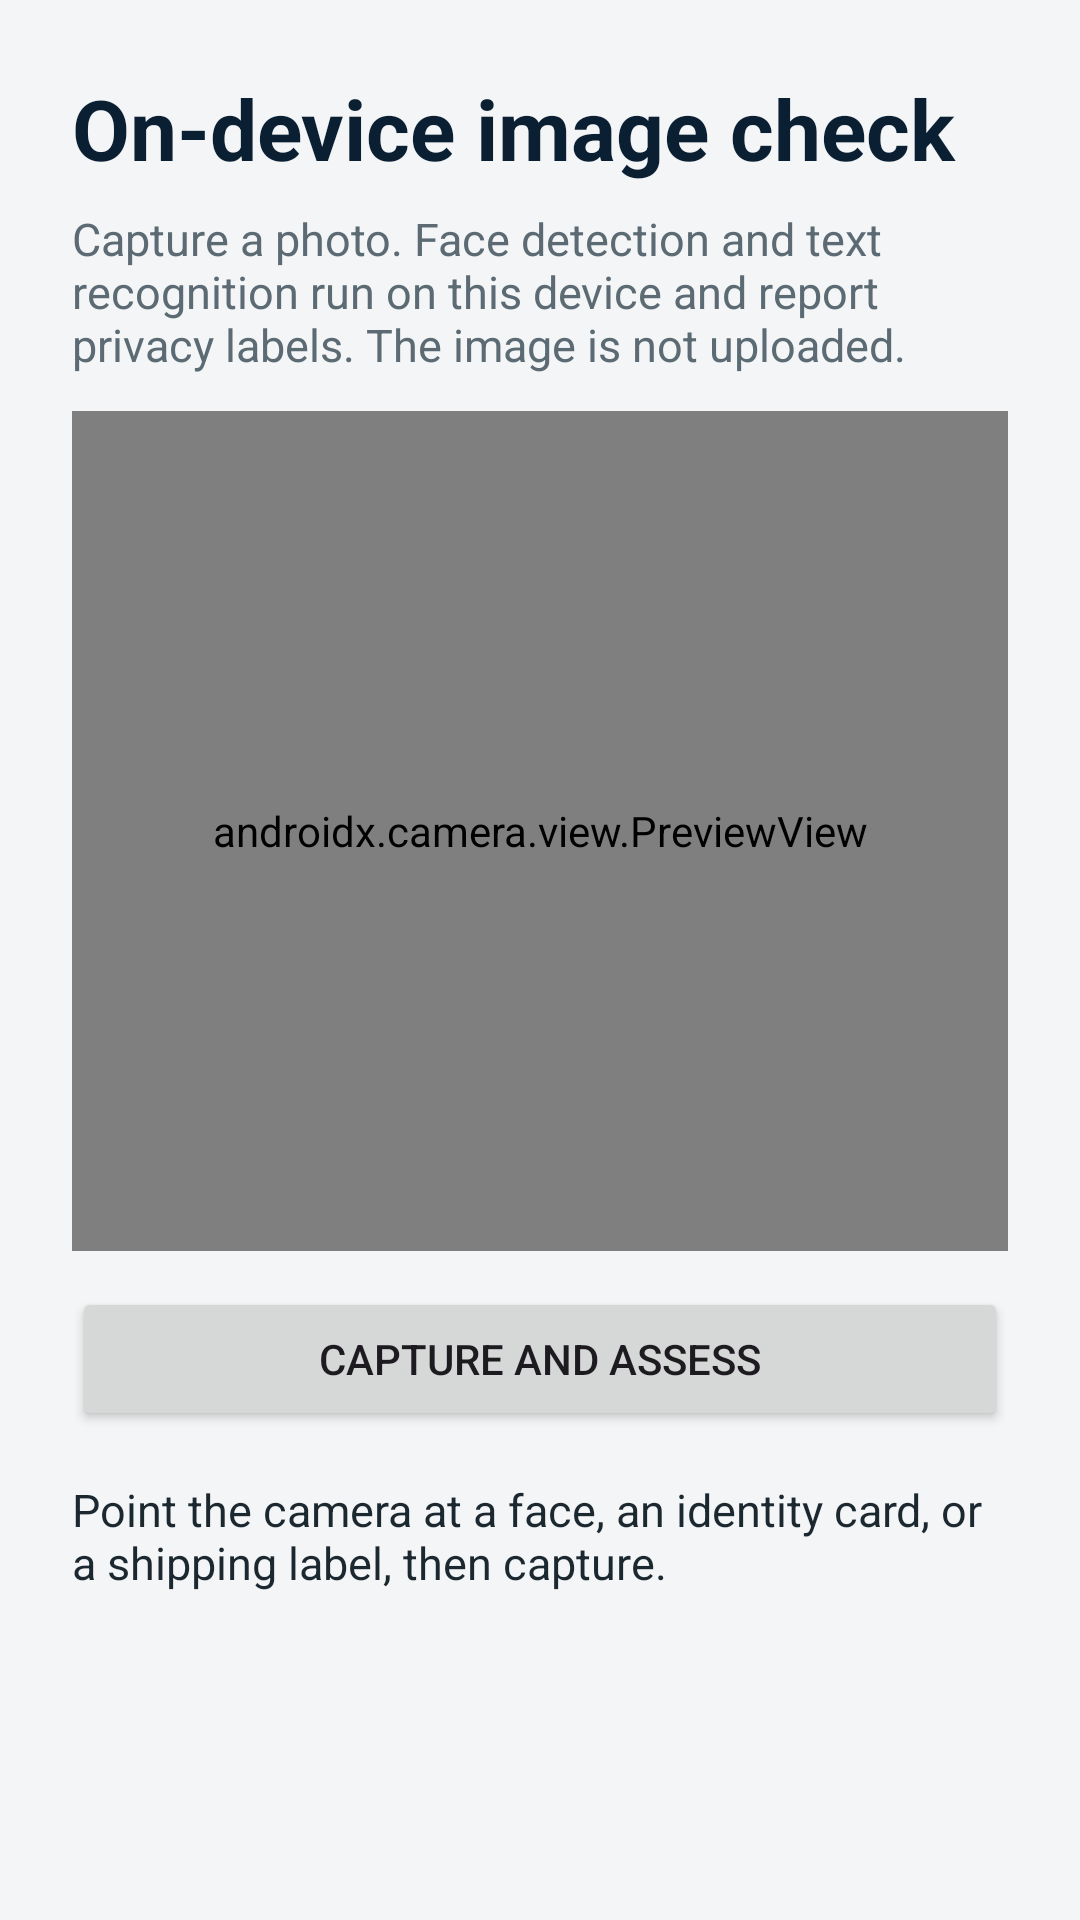

Android layout source for this screen:
<!-- AndroidManifest.xml: application theme Theme.Test20261030 -->
<!-- res/layout/activity_on_device_ai.xml -->
<?xml version="1.0" encoding="utf-8"?>
<ScrollView xmlns:android="http://schemas.android.com/apk/res/android"
    android:id="@+id/aiRoot"
    android:layout_width="match_parent"
    android:layout_height="match_parent"
    android:fillViewport="true">

    <LinearLayout
        android:layout_width="match_parent"
        android:layout_height="wrap_content"
        android:orientation="vertical"
        android:padding="24dp">

        <TextView
            android:layout_width="match_parent"
            android:layout_height="wrap_content"
            android:text="On-device image check"
            android:textColor="@color/navy"
            android:textSize="28sp"
            android:textStyle="bold" />

        <TextView
            android:layout_width="match_parent"
            android:layout_height="wrap_content"
            android:paddingTop="8dp"
            android:paddingBottom="12dp"
            android:text="Capture a photo. Face detection and text recognition run on this device and report privacy labels. The image is not uploaded."
            android:textColor="@color/muted"
            android:textSize="15sp" />

        <androidx.camera.view.PreviewView
            android:id="@+id/preview"
            android:layout_width="match_parent"
            android:layout_height="280dp" />

        <Button
            android:id="@+id/buttonCapture"
            android:layout_width="match_parent"
            android:layout_height="wrap_content"
            android:layout_marginTop="12dp"
            android:text="Capture and assess" />

        <TextView
            android:id="@+id/textResult"
            android:layout_width="match_parent"
            android:layout_height="wrap_content"
            android:paddingTop="16dp"
            android:text="Point the camera at a face, an identity card, or a shipping label, then capture."
            android:textColor="@color/ink"
            android:textIsSelectable="true"
            android:textSize="15sp" />

    </LinearLayout>
</ScrollView>
<!-- resources referenced by this layout -->
<resources>
  <color name="ink">#FF1C2830</color>
  <color name="muted">#FF5C6B73</color>
  <color name="navy">#FF0B1F33</color>
  <style name="Theme.Test20261030" parent="Base.Theme.Test20261030" />
  <style name="Base.Theme.Test20261030" parent="Theme.Material3.Light.NoActionBar">
          <item name="colorPrimary">@color/navy</item>
          <item name="colorOnPrimary">@color/white</item>
          <item name="colorSecondary">@color/teal</item>
          <item name="android:statusBarColor">@color/navy</item>
          <item name="android:navigationBarColor">@color/navy</item>
          <item name="android:windowBackground">@color/page</item>
      </style>
  <color name="white">#FFFFFFFF</color>
  <color name="teal">#FF0F6E6E</color>
  <color name="page">#FFF3F5F7</color>
</resources>
